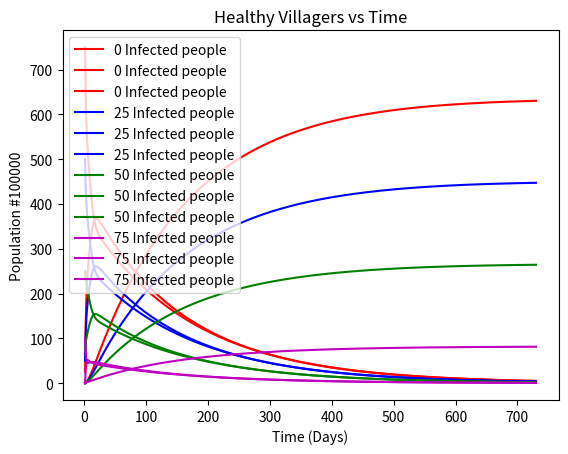

The matplotlib source for this figure:
from __future__ import absolute_import, division, print_function, unicode_literals
import matplotlib.pyplot as plt
import time
import numpy as np

# Define function to update the number of current healthy villagers
# Healthy Villagers = 
#     = Currently healthy Villagers 
#     + Births
#     + Recovered in this time step
#     - Deaths of currently healthy Villagers
#     - Infected in this time step
def Healthy_Villagers ( i, hV, sV, brV, drV, rrV, M, iM, brfM ) :
    hV[i+1] = hV[i] + (hV[i] * brV) + (sV[i] * rrV) - (hV[i] * drV) - (hV[i] * brfM * (iM[i] / M[i]))


# TODO: Update current sick villagers
# Sick Villagers = 
#     = Current number of sick villagers
#     + Became infected in this time step
#     - Deaths of currently sick Villagers
#     - Recovered in this time step
#     - Became immune in this time step
def Sick_Villagers ( i, hV, sV, rrV, irV, drV, midrV, M, iM, brfM) :
    sV[i+1] = sV[i] - sV[i]*(rrV+irV+drV+midrV) + (hV[i] * brfM * (iM[i] / M[i]))
    

# TODO: Update current immune villagers
# Immune Villagers = 
#     = Current number of immune Villagers
#     + Became immune in this time step
#     - Deaths of currently immune Villagers
def Immune_Villagers ( i, iV, sV, irV, drV ) :
    iV[i+1] = iV[i] - iV[i] * drV + sV[i]*irV

# TODO: Update current healthy mosquitoes
# Healthy Mosquitoes =
#     = Current number of healthy Mosquitoes
#     + Mosquito Births
#     - Deaths of currently healthy Mosquitoes
#     - Infected in this time step
def Healthy_Mosquitoes ( i, V, sV, M, hM, brM, drM, brfM ) :
    hM[i+1] = (1 + brM - drM -brfM*(sV[i]/V[i]))*hM[i]
    

# TODO: Update current infected Mosquitoes
# Infected Mosquitoes = 
#     = Current number of infected Mosquitoes
#     + Infected in this time step
#     - Deaths of currently infected Mosquitoes
def Infected_Mosquitoes ( i, V, sV, hM, iM, drM, brfM ) :
  iM[i+1] = (1 + brfM*(sV[i]/V[i]) - drM)*iM[i]

def sim(params):
	# Model parameters
	time_step = 1          # simulation time step in days
	start_time = params['start_time']        # in days
	end_time = params['end_time']*2         # in days
	start_hM = params['hM']         # starting number of healthy Mosquitoes 
	start_iM = params['iM']          # starting number of infected Mosquitoes 
	start_hV = params['hV']      # starting number of healthy Villagers
	start_sV = params['sV']           # starting number of sick Villagers
	start_iV = params['iV']          # starting number of immune Villagers

	# Villager rate parameters
	brV = params['brV']/365         # birth rate of Villagers
	drV = params['drV']/365         # death rate of Villagers
	midrV = params['midrV']       # malaria induced death rate of Villagers
	rrV = params['rrV']           # recovery rate of Villagers
	irV = params['irV']            # immunity rate of Villagers

	# Mosquito rate parameters
	brM = params['brM']            # birth rate of Mosquitoes
	drM = params['drM']             # death rate of Mosquitoes
	brfM = params['brfM']             # bite rate from Mosquitoes


	# Derived constants
	N = int((end_time - start_time) / time_step)    # number of simulation steps

	# Time-varying quantities, arrays with one value per time step
	# The syntax, "[0]*(N+1)," creates a one-dimensional array of length N+1 whose values are all zero.
	t = [0]*(N+1)        # time in days

	V = [0]*(N+1)        # total Villagers
	hV = [0]*(N+1)       # healthy Villagers
	sV = [0]*(N+1)       # sick Villagers
	iV = [0]*(N+1)       # immune Villagers

	M = [0]*(N+1)        # total Mosquitoes 
	hM = [0]*(N+1)       # healthy Mosquitoes 
	iM = [0]*(N+1)       # infected Mosquitoes

	# Initialize and derive variables
	t[0] = start_time

	hV[0] = start_hV
	sV[0] = start_sV
	iV[0] = start_iV
	V[0] = start_hV + start_sV + start_iV       # Total villager population

	hM[0] = start_hM
	iM[0] = start_iM
	M[0] = start_hM + start_iM      # Total mosquito population
	for i in range(N):
	    t[i+1] = t[i] + time_step
	    
	    Healthy_Villagers ( i, hV, sV, brV, drV, rrV, M, iM, brfM )
	    
	    Sick_Villagers ( i, hV, sV, rrV, irV, drV, midrV, M, iM, brfM )
	    
	    Immune_Villagers ( i, iV, sV, irV, drV )
	    
	    Healthy_Mosquitoes ( i, V, sV, M, hM, brM, drM, brfM )
	    
	    Infected_Mosquitoes ( i, V, sV, hM, iM, drM, brfM )
	    
	    # Update current total humans
	    V[i+1] = hV[i]+ sV[i] + iV[i]    
	    
	    # Update current total mosquitoes    
	    M[i+1] = hM[i] + iM[i]

	return t, hV, sV, iV, hM, iM

def main():
	colors= ['r','b','g', 'm']
	plt.figure()
	for i in range(4):
		params = {}
		params['start_time'] = 1      # in days
		params['end_time'] = 365         # in days
		params['hM'] = 1000     # starting number of healthy Mosquitoes 
		params['iM'] = 1000      # starting number of infected Mosquitoes 
		params['hV'] = 1000- (250*(i+1))   # starting number of healthy Villagers
		params['sV'] = 25*(i+1)       # starting number of sick Villagers
		params['iV'] = 0    # starting number of immune Villagers
	
			# Villager rate parameters
		params['brV'] =  0.019       # birth rate of Villagers
		params['drV'] =  0.008      # death rate of Villagers
		params['midrV'] = 0.0019986      # malaria induced death rate of Villagers
		params['rrV']  = 0.3        # recovery rate of Villagers
		params['irV']  = 0.01         # immunity rate of Villagers

	# Mosquito rate parameters
		params['brM']  =0.01         # birth rate of Mosquitoes
		params['drM']  =0.01      # death rate of Mosquitoes
		params['brfM'] =0.3       # bite rate from Mosquitoes

		t, hV, sV, iV, hM, iM = sim(params)
		plt.title('Healthy Villagers vs Time')
		plt.ylabel('Population #100000')
		plt.xlabel('Time (Days)')

		plt.plot(t,sV, t,hV, t, iV, color=colors[i],label = str(i * 25)+" Infected people" )
	plt.legend()
	plt.show()



main()		
